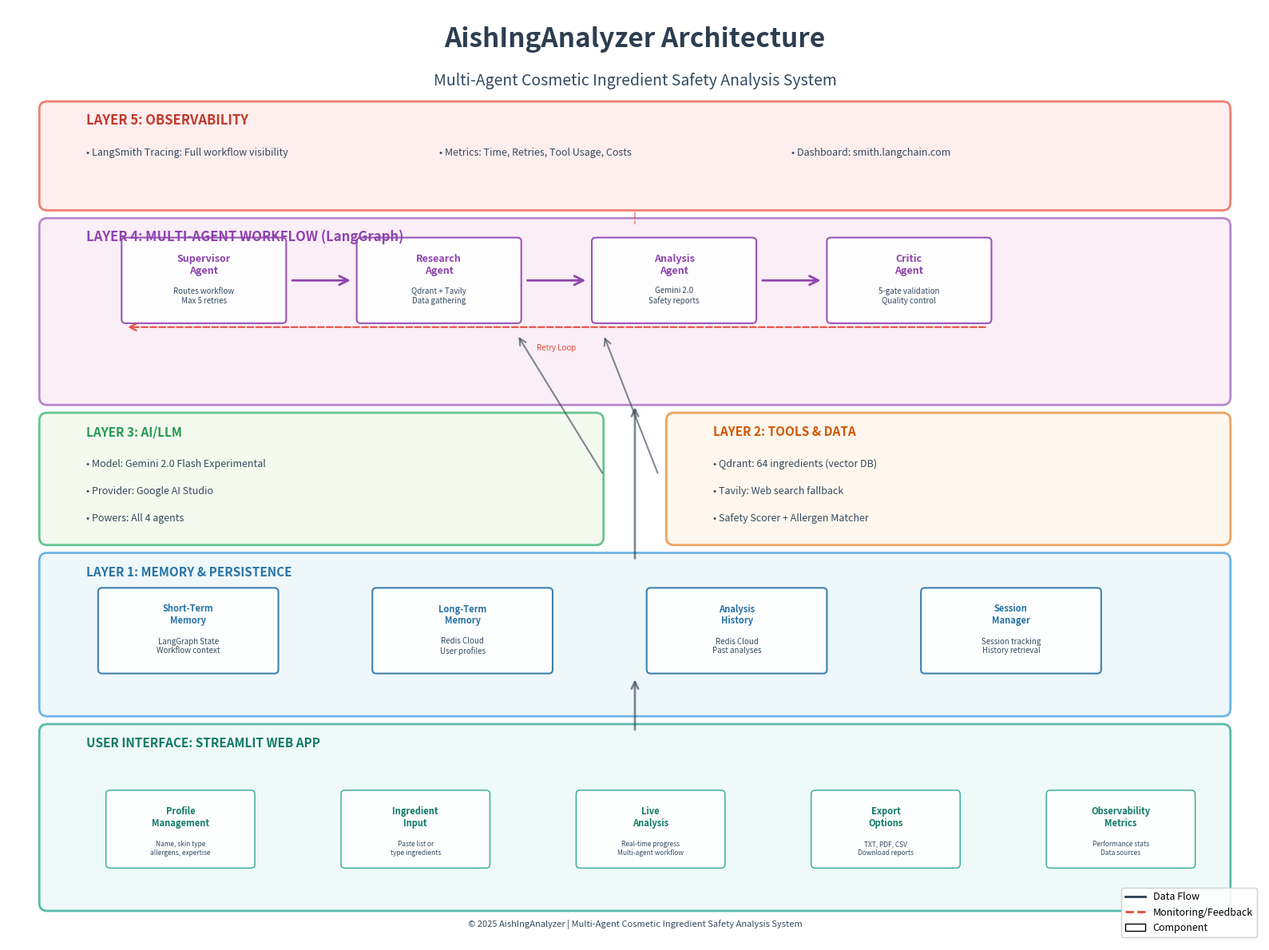

The matplotlib source for this figure:
"""
Generate Architecture Diagram for AishIngAnalyzer
Creates a professional visual representation of the 5-layer system
Run once: python generate_architecture_diagram.py
"""

import matplotlib.pyplot as plt
import matplotlib.patches as mpatches
from matplotlib.patches import FancyBboxPatch, FancyArrowPatch
import matplotlib.lines as mlines

# Create figure
fig, ax = plt.subplots(figsize=(16, 12))
ax.set_xlim(0, 16)
ax.set_ylim(0, 12)
ax.axis('off')

# Color scheme
colors = {
    'layer1': '#E8F4F8',  # Light blue
    'layer2': '#FFF4E6',  # Light orange
    'layer3': '#F0F8E8',  # Light green
    'layer4': '#F8E8F4',  # Light purple
    'layer5': '#FFE8E8',  # Light red
    'title': '#2C3E50',
    'text': '#34495E',
    'accent': '#3498DB'
}

# Title
ax.text(8, 11.5, 'AishIngAnalyzer Architecture',
        fontsize=24, fontweight='bold', ha='center', color=colors['title'])
ax.text(8, 11, 'Multi-Agent Cosmetic Ingredient Safety Analysis System',
        fontsize=14, ha='center', color=colors['text'], style='italic')

# Layer 5: Observability (Top)
layer5_box = FancyBboxPatch((0.5, 9.5), 15, 1.2,
                            boxstyle="round,pad=0.1",
                            edgecolor='#E74C3C', linewidth=2,
                            facecolor=colors['layer5'], alpha=0.7)
ax.add_patch(layer5_box)
ax.text(1, 10.5, 'LAYER 5: OBSERVABILITY', fontsize=12, fontweight='bold', color='#C0392B')
ax.text(1, 10.1, '• LangSmith Tracing: Full workflow visibility', fontsize=9, color=colors['text'])
ax.text(5.5, 10.1, '• Metrics: Time, Retries, Tool Usage, Costs', fontsize=9, color=colors['text'])
ax.text(10, 10.1, '• Dashboard: smith.langchain.com', fontsize=9, color=colors['text'])

# Layer 4: Multi-Agent Workflow (LangGraph)
layer4_box = FancyBboxPatch((0.5, 7), 15, 2.2,
                            boxstyle="round,pad=0.1",
                            edgecolor='#9B59B6', linewidth=2,
                            facecolor=colors['layer4'], alpha=0.7)
ax.add_patch(layer4_box)
ax.text(1, 9, 'LAYER 4: MULTI-AGENT WORKFLOW (LangGraph)', fontsize=12, fontweight='bold', color='#8E44AD')

# Agent boxes
agent_y = 8.5
agents = [
    ('Supervisor\nAgent', 1.5, 'Routes workflow\nMax 5 retries'),
    ('Research\nAgent', 4.5, 'Qdrant + Tavily\nData gathering'),
    ('Analysis\nAgent', 7.5, 'Gemini 2.0\nSafety reports'),
    ('Critic\nAgent', 10.5, '5-gate validation\nQuality control')
]

for agent_name, x_pos, description in agents:
    agent_box = FancyBboxPatch((x_pos, agent_y - 0.5), 2, 1,
                               boxstyle="round,pad=0.05",
                               edgecolor='#8E44AD', linewidth=1.5,
                               facecolor='white', alpha=0.9)
    ax.add_patch(agent_box)
    ax.text(x_pos + 1, agent_y + 0.2, agent_name, fontsize=9,
            fontweight='bold', ha='center', va='center', color='#8E44AD')
    ax.text(x_pos + 1, agent_y - 0.2, description, fontsize=7,
            ha='center', va='center', color=colors['text'])

# Arrows between agents
arrow_y = agent_y
for i in range(len(agents) - 1):
    arrow = FancyArrowPatch((agents[i][1] + 2.1, arrow_y),
                           (agents[i+1][1] - 0.1, arrow_y),
                           arrowstyle='->', mutation_scale=20,
                           linewidth=2, color='#8E44AD')
    ax.add_patch(arrow)

# Feedback arrow (Critic -> Supervisor)
feedback_arrow = FancyArrowPatch((12.5, agent_y - 0.6), (1.5, agent_y - 0.6),
                                arrowstyle='->', mutation_scale=15,
                                linewidth=1.5, color='#E74C3C',
                                linestyle='dashed')
ax.add_patch(feedback_arrow)
ax.text(7, 7.6, 'Retry Loop', fontsize=7, ha='center', color='#E74C3C', style='italic')

# Layer 3: AI/LLM Layer
layer3_box = FancyBboxPatch((0.5, 5.2), 7, 1.5,
                            boxstyle="round,pad=0.1",
                            edgecolor='#27AE60', linewidth=2,
                            facecolor=colors['layer3'], alpha=0.7)
ax.add_patch(layer3_box)
ax.text(1, 6.5, 'LAYER 3: AI/LLM', fontsize=11, fontweight='bold', color='#229954')
ax.text(1, 6.1, '• Model: Gemini 2.0 Flash Experimental', fontsize=9, color=colors['text'])
ax.text(1, 5.75, '• Provider: Google AI Studio', fontsize=9, color=colors['text'])
ax.text(1, 5.4, '• Powers: All 4 agents', fontsize=9, color=colors['text'])

# Layer 2: Tools/Data Layer
layer2_box = FancyBboxPatch((8.5, 5.2), 7, 1.5,
                            boxstyle="round,pad=0.1",
                            edgecolor='#E67E22', linewidth=2,
                            facecolor=colors['layer2'], alpha=0.7)
ax.add_patch(layer2_box)
ax.text(9, 6.5, 'LAYER 2: TOOLS & DATA', fontsize=11, fontweight='bold', color='#D35400')
ax.text(9, 6.1, '• Qdrant: 64 ingredients (vector DB)', fontsize=9, color=colors['text'])
ax.text(9, 5.75, '• Tavily: Web search fallback', fontsize=9, color=colors['text'])
ax.text(9, 5.4, '• Safety Scorer + Allergen Matcher', fontsize=9, color=colors['text'])

# Layer 1: Memory/Persistence Layer
layer1_box = FancyBboxPatch((0.5, 3), 15, 1.9,
                            boxstyle="round,pad=0.1",
                            edgecolor='#3498DB', linewidth=2,
                            facecolor=colors['layer1'], alpha=0.7)
ax.add_patch(layer1_box)
ax.text(1, 4.7, 'LAYER 1: MEMORY & PERSISTENCE', fontsize=11, fontweight='bold', color='#2874A6')

# Memory components
memory_items = [
    ('Short-Term\nMemory', 2, 'LangGraph State\nWorkflow context'),
    ('Long-Term\nMemory', 5.5, 'Redis Cloud\nUser profiles'),
    ('Analysis\nHistory', 9, 'Redis Cloud\nPast analyses'),
    ('Session\nManager', 12.5, 'Session tracking\nHistory retrieval')
]

for mem_name, x_pos, description in memory_items:
    mem_box = FancyBboxPatch((x_pos - 0.8, 3.5), 2.2, 1,
                            boxstyle="round,pad=0.05",
                            edgecolor='#2874A6', linewidth=1.5,
                            facecolor='white', alpha=0.9)
    ax.add_patch(mem_box)
    ax.text(x_pos + 0.3, 4.2, mem_name, fontsize=8,
            fontweight='bold', ha='center', va='center', color='#2874A6')
    ax.text(x_pos + 0.3, 3.8, description, fontsize=7,
            ha='center', va='center', color=colors['text'])

# User Interface Layer (Bottom)
ui_box = FancyBboxPatch((0.5, 0.5), 15, 2.2,
                        boxstyle="round,pad=0.1",
                        edgecolor='#16A085', linewidth=2,
                        facecolor='#E8F8F5', alpha=0.7)
ax.add_patch(ui_box)
ax.text(1, 2.5, 'USER INTERFACE: STREAMLIT WEB APP', fontsize=11, fontweight='bold', color='#117A65')

# UI Features
ui_features = [
    ('Profile\nManagement', 2, 'Name, skin type\nallergens, expertise'),
    ('Ingredient\nInput', 5, 'Paste list or\ntype ingredients'),
    ('Live\nAnalysis', 8, 'Real-time progress\nMulti-agent workflow'),
    ('Export\nOptions', 11, 'TXT, PDF, CSV\nDownload reports'),
    ('Observability\nMetrics', 14, 'Performance stats\nData sources')
]

for ui_name, x_pos, description in ui_features:
    ui_item_box = FancyBboxPatch((x_pos - 0.7, 1), 1.8, 0.9,
                                 boxstyle="round,pad=0.05",
                                 edgecolor='#16A085', linewidth=1,
                                 facecolor='white', alpha=0.9)
    ax.add_patch(ui_item_box)
    ax.text(x_pos + 0.2, 1.6, ui_name, fontsize=8,
            fontweight='bold', ha='center', va='center', color='#117A65')
    ax.text(x_pos + 0.2, 1.2, description, fontsize=6,
            ha='center', va='center', color=colors['text'])

# Data Flow Arrows (Vertical connections)
# UI -> Memory
flow1 = FancyArrowPatch((8, 2.7), (8, 3.4),
                       arrowstyle='->', mutation_scale=15,
                       linewidth=2, color='#2C3E50', alpha=0.6)
ax.add_patch(flow1)

# Memory -> Workflow
flow2 = FancyArrowPatch((8, 4.9), (8, 6.9),
                       arrowstyle='->', mutation_scale=15,
                       linewidth=2, color='#2C3E50', alpha=0.6)
ax.add_patch(flow2)

# Tools -> Workflow (horizontal)
flow3 = FancyArrowPatch((8.3, 6), (7.6, 7.8),
                       arrowstyle='->', mutation_scale=15,
                       linewidth=1.5, color='#2C3E50', alpha=0.6)
ax.add_patch(flow3)

# AI -> Workflow (horizontal)
flow4 = FancyArrowPatch((7.6, 6), (6.5, 7.8),
                       arrowstyle='->', mutation_scale=15,
                       linewidth=1.5, color='#2C3E50', alpha=0.6)
ax.add_patch(flow4)

# Observability monitoring (dashed)
obs1 = FancyArrowPatch((8, 9.4), (8, 9.2),
                      arrowstyle='-', mutation_scale=15,
                      linewidth=1.5, color='#E74C3C',
                      linestyle='dashed', alpha=0.5)
ax.add_patch(obs1)

# Legend
legend_elements = [
    mlines.Line2D([0], [0], color='#2C3E50', linewidth=2, label='Data Flow'),
    mlines.Line2D([0], [0], color='#E74C3C', linewidth=2, linestyle='dashed', label='Monitoring/Feedback'),
    mpatches.Patch(facecolor='white', edgecolor='black', label='Component')
]
ax.legend(handles=legend_elements, loc='lower right', fontsize=9, framealpha=0.9)

# Footer
ax.text(8, 0.2, '© 2025 AishIngAnalyzer | Multi-Agent Cosmetic Ingredient Safety Analysis System',
        fontsize=8, ha='center', color=colors['text'], style='italic')

plt.tight_layout()
plt.savefig('architecture_diagram.png',
            dpi=300, bbox_inches='tight', facecolor='white')
print("✅ Architecture diagram saved: architecture_diagram.png")
print("📁 Location: c:/Users/aisha/OneDrive/Desktop/Work/AishIngAnalyzer/architecture_diagram.png")
plt.close()
